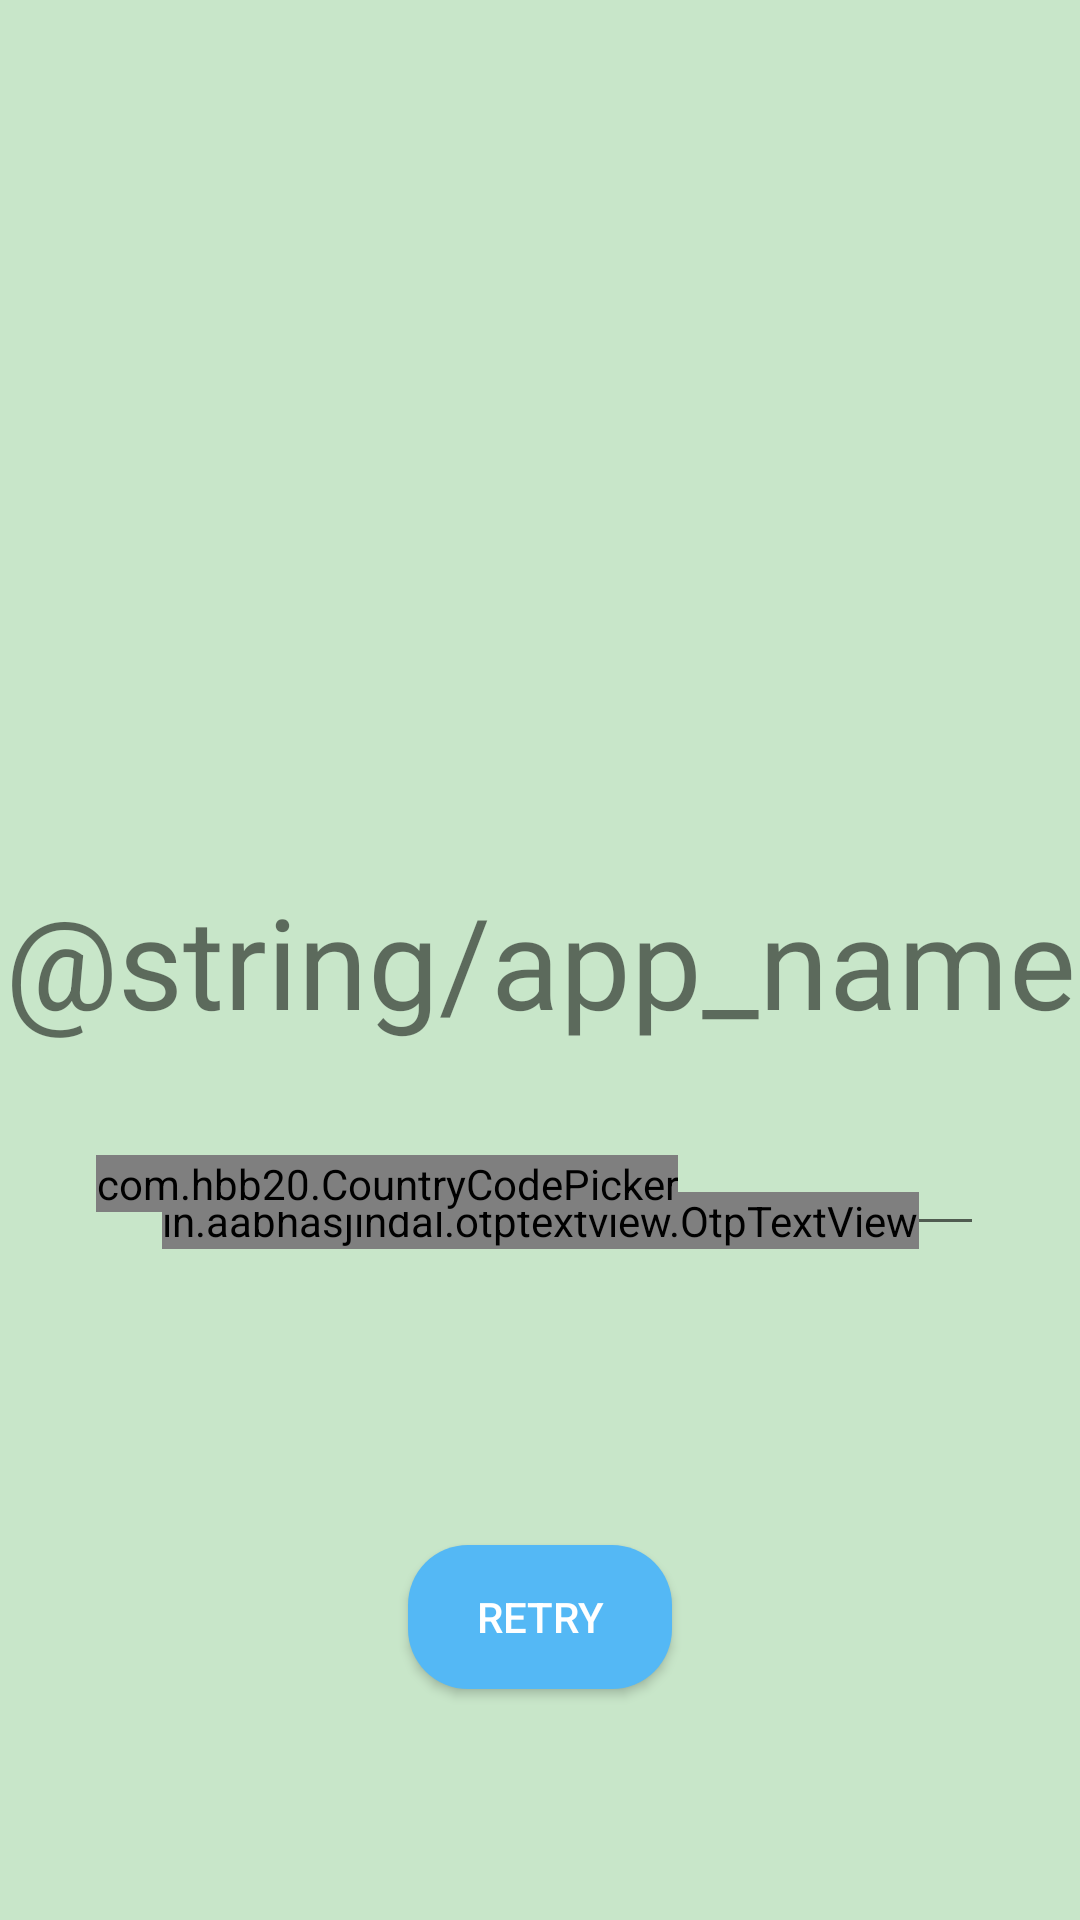

The Android layout XML behind this screen, and the referenced resources:
<!-- AndroidManifest.xml: application theme AppTheme -->
<!-- res/layout/auth_layout.xml -->
<?xml version="1.0" encoding="utf-8"?>
<layout xmlns:tools="http://schemas.android.com/tools"
    xmlns:android="http://schemas.android.com/apk/res/android"
    xmlns:app="http://schemas.android.com/apk/res-auto">
<androidx.constraintlayout.widget.ConstraintLayout
    android:background="@color/colorAccentLight"
    android:orientation="vertical" android:layout_width="match_parent"
    android:layout_height="match_parent">

    <TextView

        android:id="@+id/textView"
        android:layout_width="wrap_content"
        android:layout_height="wrap_content"
        android:layout_marginStart="32dp"
        android:layout_marginEnd="32dp"
        android:gravity="center"
        android:text="@string/app_name"
        android:textSize="42sp"
        app:layout_constraintBottom_toBottomOf="parent"
        app:layout_constraintEnd_toEndOf="parent"
        app:layout_constraintStart_toStartOf="parent"
        app:layout_constraintTop_toTopOf="parent" />

    <EditText
        android:id="@+id/edt_enter_mobile"
        android:layout_width="0dp"
        android:layout_height="wrap_content"
        android:layout_marginEnd="32dp"
        android:inputType="phone"
        android:maxLength="10"
        app:layout_constraintBottom_toBottomOf="@+id/ccp"
        app:layout_constraintEnd_toEndOf="parent"
        app:layout_constraintHorizontal_bias="0.0"
        app:layout_constraintStart_toEndOf="@+id/ccp"
        app:layout_constraintTop_toTopOf="@+id/ccp" />

    <in.aabhasjindal.otptextview.OtpTextView
        android:id="@+id/otp_view"
        android:layout_width="wrap_content"
        android:layout_height="wrap_content"
        android:textColor="@color/black"
        app:bar_enabled="true"
        app:bar_height="2dp"
        app:height="40dp"
        app:layout_constraintBottom_toBottomOf="parent"
        app:layout_constraintEnd_toEndOf="parent"
        app:layout_constraintStart_toStartOf="parent"
        app:layout_constraintTop_toTopOf="parent"
        app:layout_constraintVertical_bias="0.64"
        app:length="6"
        app:otp_text_size="24dp"
        app:width="40dp" />

    <Button
        android:id="@+id/btn_retry"
        style="@style/ButtonStyle"
        android:layout_width="wrap_content"
        android:layout_height="wrap_content"
        android:text="@string/retry"
        app:layout_constraintBottom_toBottomOf="parent"
        app:layout_constraintEnd_toEndOf="parent"
        app:layout_constraintStart_toStartOf="parent"
        app:layout_constraintTop_toTopOf="parent"
        app:layout_constraintVertical_bias="0.87" />

    <com.hbb20.CountryCodePicker
        android:id="@+id/ccp"
        android:layout_width="wrap_content"
        android:layout_height="wrap_content"
        android:layout_marginStart="32dp"
        android:layout_marginEnd="32dp"
        app:layout_constraintBottom_toBottomOf="parent"
        app:layout_constraintEnd_toEndOf="parent"
        app:layout_constraintHorizontal_bias="0.0"
        app:layout_constraintStart_toStartOf="parent"
        app:layout_constraintTop_toTopOf="parent"
        app:layout_constraintVertical_bias="0.62" />

</androidx.constraintlayout.widget.ConstraintLayout>
</layout>
<!-- resources referenced by this layout -->
<resources>
  <color name="colorAccentLight">#C8E6C9</color>
  <string name="retry">Retry</string>
  <style name="ButtonStyle">
          <item name="android:background">@drawable/rounded_button</item>
          <item name="android:textColor">@color/colorWhite</item>
      </style>
  <style name="AppTheme" parent="Theme.AppCompat.Light.DarkActionBar">
          
          <item name="colorPrimary">@color/colorPrimary</item>
          <item name="colorPrimaryDark">@color/colorPrimaryDark</item>
          <item name="colorAccent">@color/colorAccent</item>
      </style>
  <!-- drawable rounded_button (drawable) -->
  <?xml version="1.0" encoding="utf-8"?>
  <shape xmlns:android="http://schemas.android.com/apk/res/android">
  
      <solid
          android:color="@color/colorAccent"
          />
  
      <corners
          android:radius="@dimen/card_corner_radius"
          >
      </corners>
  </shape>
  <color name="colorWhite">#FFFFFFFF</color>
  <color name="colorPrimary">#4CAF50</color>
  <color name="colorPrimaryDark">#2E7D32</color>
  <color name="colorAccent">#54B8F5</color>
  <dimen name="card_corner_radius">20dp</dimen>
  <!-- not gathered from this repository: default colours our renderer supplied (Android Studio template values) -->
  <color name="black">#FF000000</color>
</resources>
